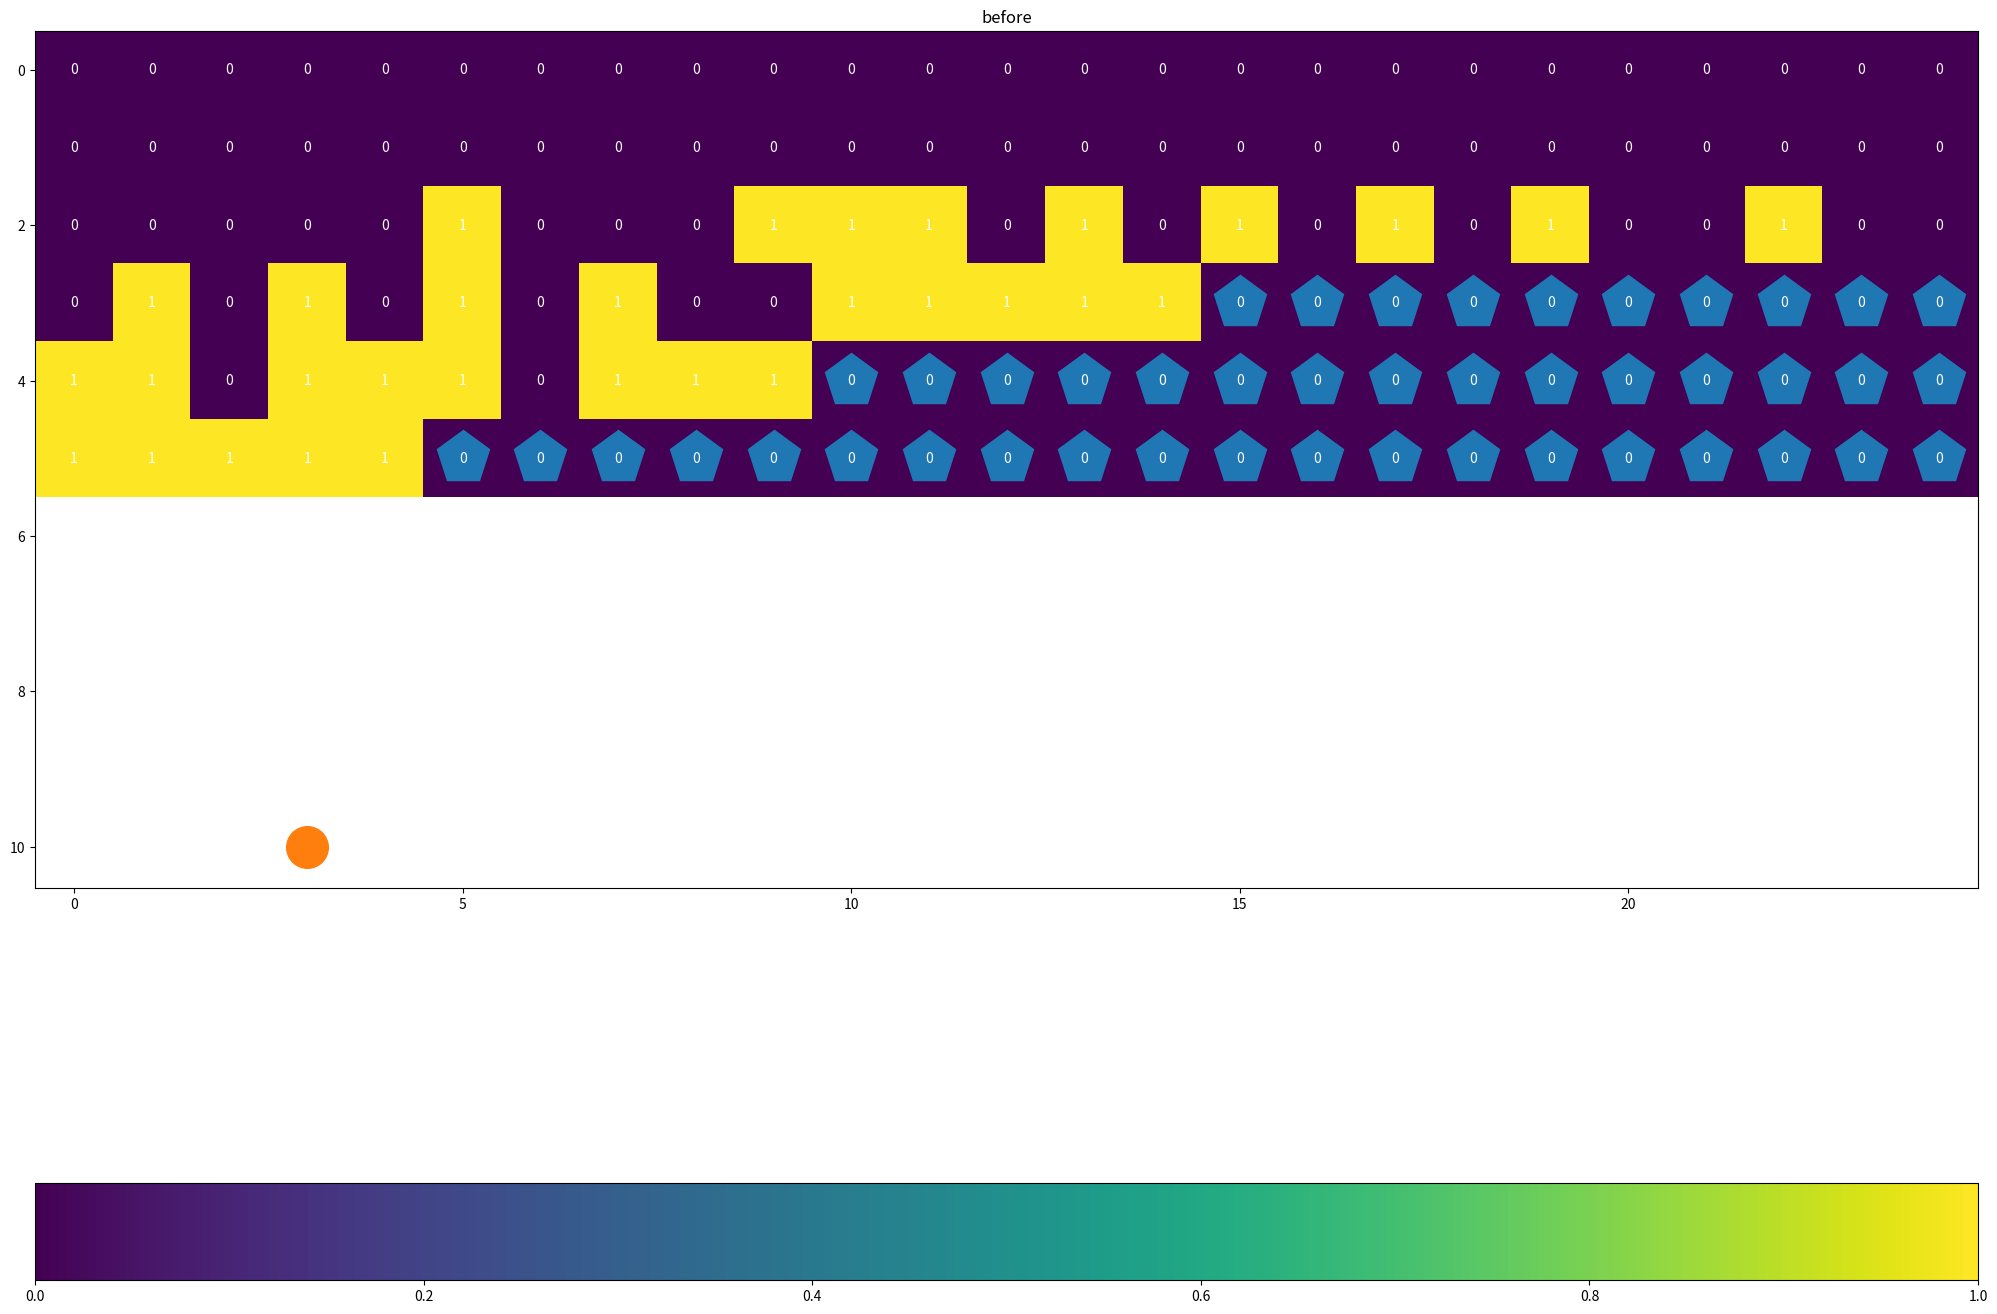
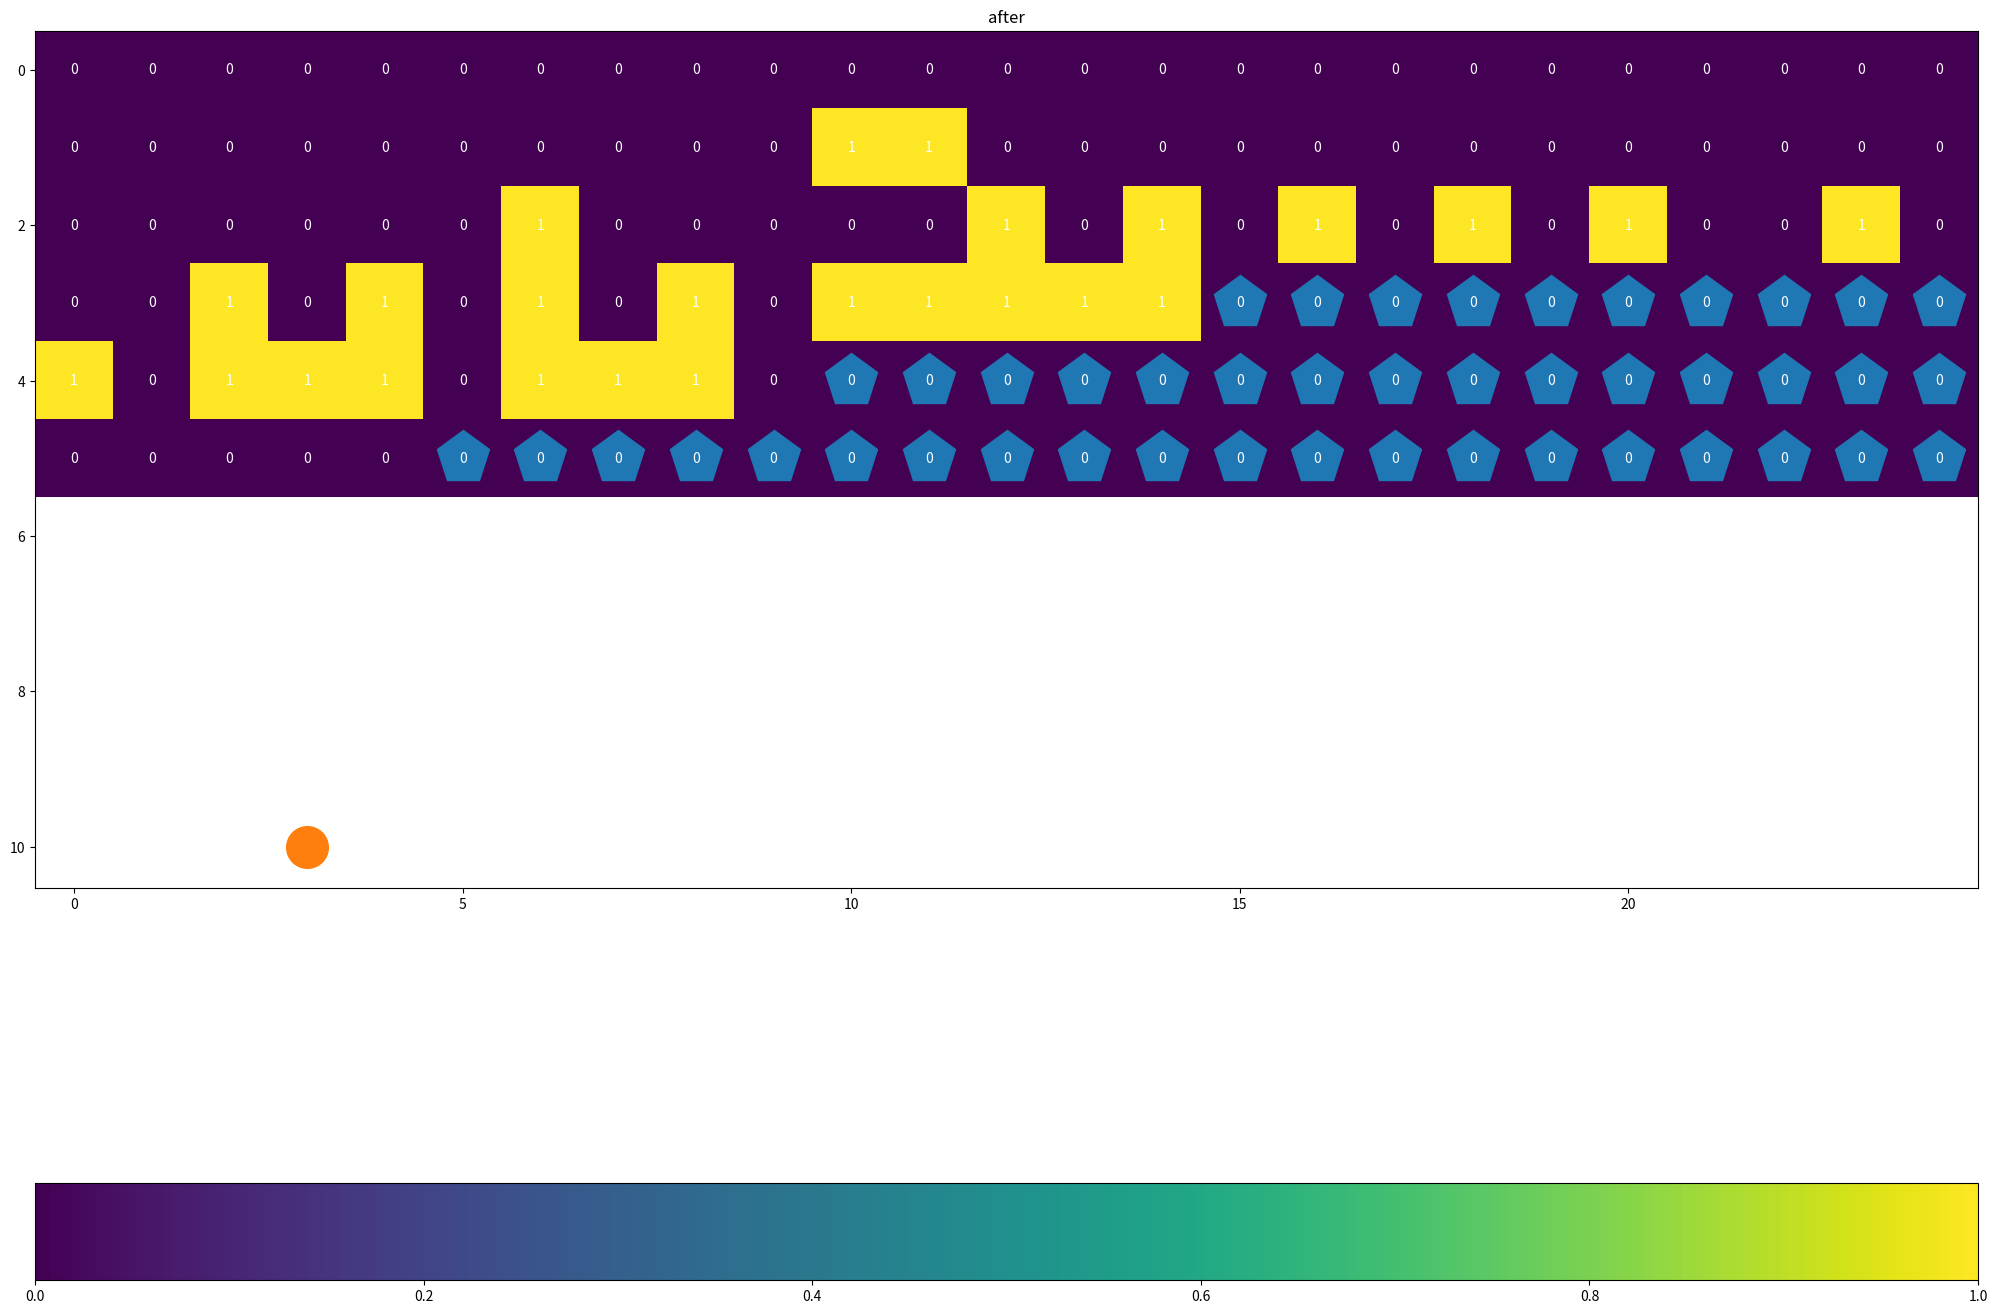

The matplotlib source for these figures, in order: (Note: this script raises an exception after producing the figures.)
# -*- coding: utf-8 -*-
"""Merge_after_toll.ipynb

Automatically generated by Colab.

Original file is located at
    https://colab.research.google.com/<link-removed>
"""

import random
import matplotlib.pyplot as plt
import numpy as np
import time

"""# Boxy model

Here, we model cars as individual actors in a discrete roadway
"""

def draw_heatmap(collisions, lanes):

  collisions = np.array(collisions)
  lane_ends_x = [d for lane in lanes for d,s in enumerate(lane) if s == "x"]
  lane_ends_y = [l for l,lane in enumerate(lanes) for s in lane if s == "x"]

  plt.rcParams['figure.figsize'] = (20, 20)
  fig, ax = plt.subplots()
  im = ax.imshow(collisions)

  # Loop over data dimensions and create text annotations.
  for i in range(collisions.shape[0]):
      for j in range(collisions.shape[1]):
          text = ax.text(j, i, round(collisions[i, j]),
                        ha="center", va="center", color="w")

  # put dots over spaces where lane has ended
  ax.plot(lane_ends_x, lane_ends_y, 'p', markersize=40)

  ax.set_title("Collision heatmap")
  ax.figure.colorbar(im, ax=ax, location="bottom", orientation="horizontal")
  fig.tight_layout()
  #plt.show()


class Driver:
  def __eq__(self, other):
    return other == 'c'
  def algorithm(self):
    return 'forward'

class SimpleDriver(Driver):
  def algorithm(self,sight):
    """
    Takes in a tuple of spaces the car can see:
    0. The space directly in front
    1. The space two in front
    2. The space in the lane to the left
    3. The space in the lane to the right
    4. The space in lane to the left and behind
    5. The space in lane to right and behind

    Returns: space to move into: either
    'forward', 'merge left', 'merge right', or 'stop'
    """
    if sight[0] == " ":
      return 'forward'
    if sight[2] == " " and sight[4] == " ":
      return 'merge left'
    if sight[3] == " " and sight[5] == " ":
      return 'merge right'
    return 'stop'

"""
Currently pseudo-code
"""

class Driver2(Driver):
  """
  Lower speed ought to allow for extra safety checks, speed translates to
  0-> 5mph
  1-> 15mph
  2-> 30mph
  3-> 60mph
  """
  speed = 2
  possible_checks = [6,5,4,3]
  def algorithm(self, sight):
    checks = possible_checks[speed]
  

def generate_driver_sight(lanes, l, d):
  def space_or_none(lprime, dprime):
    if lprime >= len(lanes) or lprime < 0:
      return "x" # out of course
    if dprime < 0:
      return "x" # out of course
    if dprime >= len(lanes[0]):
      return " " # infinite space beyond scope of course
    return lanes[lprime][dprime]
  return [
      space_or_none(l, d+1),
      space_or_none(l, d+2),
      space_or_none(l-1, d),
      space_or_none(l+1, d),
      space_or_none(l-1, d-1),
      space_or_none(l+1, d-1),
  ]

def model_trapezoid(
    n_toll_booths,
    n_lanes,
    merged_distance,
    merging_rate,
    driver,
    lane_throughputs,
    timesteps,
    lane_length=100,
    lane_curve = None
    ):
  if lane_curve is None:
    # default to right trapezoidal
    lane_curve = lambda lane: (merged_distance - merging_rate * (lane - n_lanes)) if lane > n_lanes else lane_length

  def clean_lanes():
      return [
          [
              (" " if i < lane_curve(lane) else "x")
              for i in range(lane_length)
          ]
          for lane in range(n_toll_booths)
      ]

  lanes = clean_lanes()
  next_lanes = clean_lanes()

  lane_collisions = [
      [ 0 for i in range(lane_length) ]
      for lane in range(n_toll_booths)
  ]

  # legend:
  # ' ' - empty road
  # 'x' - off-road
  # 'c' - occupied by car

  # simulate driving
  for t in range(timesteps):

    # update car movement
    for l, lane in enumerate(lanes):
      for d, space in enumerate(lane):
        if space != "c":
          continue
        direction = space.algorithm(generate_driver_sight(lanes, l, d))
        new_l = (l-1) if direction == "merge left" else (
                   (l+1) if direction == "merge right" else
                   l)
        new_d = (d+1) if direction != "stop" else d

        if next_lanes[new_l][new_d] != " ":
          print(next_lanes[new_l][new_d])
          # report collision
          lane_collisions[new_l][new_d] += 1

          draw_heatmap(
              [[(0, 1)[s == 'c'] for s in lane
              ] for lane in lanes
               ],
                       lanes)
          plt.plot([new_l], [new_d], '.', markersize=60)
          plt.title("before")

          draw_heatmap(
              [[(0, 1)[s == 'c'] for s in lane
              ] for lane in next_lanes
               ],
                       lanes)
          plt.plot([new_l], [new_d], '.', markersize=60)
          plt.title("after")
          print(generate_driver_sight(lanes, l, d))
          print(direction)
          plt.show
          plt.show()

          return

          # for now, just delete car which would cause collision
          next_lanes[l][d] = " "
        else:
          next_lanes[new_l][new_d]  = driver()




    # generate new cars and remove old ones
    for throughput,lane in zip(lane_throughputs, next_lanes):
      if lane[0] == " ":
        if random.random() < throughput:
          lane[0] = driver()
      if lane[-1] == "c":
        lane[-1] = " "

    # get new lane state
    lanes = next_lanes
    next_lanes = clean_lanes()

  return lane_collisions, lanes

t1 = time.time()
collisions, lanes = model_trapezoid(6, 2, 20, 5, SimpleDriver, [0.01, 0.1, 0.1, 0.5, 0.8, 0.6], 10000, lane_length=25)
print("time taken:", time.time() - t1)


draw_heatmap(collisions, lanes)

